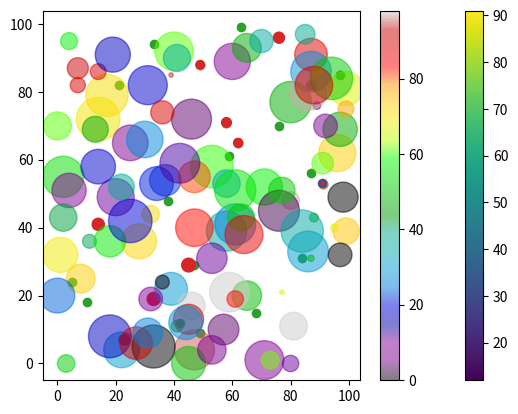

Source code (Python):
# scatter - the scatter() function plots one dot for each observation.
import matplotlib.pyplot as plt
import numpy as np

x = np.array([23, 87, 45, 62, 14, 76, 91, 33, 58, 49])
y = np.array([7, 82, 29, 65, 41, 96, 53, 19, 71, 88])
plt.scatter(x,y)
plt.show()

# now we will compare 2 plots on same figure
x = np.array([23, 87, 45, 62, 14, 76, 91, 33, 58, 49])
y = np.array([7, 82, 29, 65, 41, 96, 53, 19, 71, 88])
plt.scatter(x,y)

x = np.array([47, 33, 68, 21, 84, 59, 10, 97, 42, 76, 63, 5, 87, 49, 38])
y = np.array([29, 94, 15, 82, 31, 61, 18, 85, 12, 70, 99, 24, 56, 9, 48])
plt.scatter(x,y)
plt.show()
# you can apply all the properties of marker

# to color each point different
x = np.array([23, 87, 45, 62, 14, 76, 91, 33, 58, 49])
y = np.array([7, 82, 29, 65, 41, 96, 53, 19, 71, 88])
colors = (["Red", "Blue", "Green", "Yellow", "Purple", "Orange", "Pink", "Brown", "Gray", "Cyan"])

plt.scatter(x,y, c=colors)
plt.show()

# now we will create a color array and specify a colormapin scatter plot
x = np.array([23, 87, 45, 62, 14, 76, 91, 33, 58, 49])
y = np.array([7, 82, 29, 65, 41, 96, 53, 19, 71, 88])
# colors = (["Red", "Blue", "Green", "Yellow", "Purple", "Orange", "Pink", "Brown", "Gray", "Cyan"])
colors = np.array([12, 55, 74, 28, 91, 47, 33, 68, 21, 84])
plt.scatter(x,y, c=colors, cmap='viridis')
#to include colorbar in the plot
plt.colorbar()
plt.show()

# to change size
x = np.array([23, 87, 45, 62, 14, 76, 91, 33, 58, 49])
y = np.array([7, 82, 29, 65, 41, 96, 53, 19, 71, 88])
sizes = np.array([59, 10, 97, 42, 76, 63, 5, 87, 49, 38])
plt.scatter(x,y, s = sizes)
plt.show()

# using command "alpha " you can control the transperancy of dots in plot  and alpha lies between 0 to 1

x = np.random.randint(100, size=(100))
y = np.random.randint(100, size=(100))
colors = np.random.randint(100, size=(100))
sizes = 10*np.random.randint(100, size=(100))
plt.scatter(x,y, c=colors, s=sizes, alpha=0.5, cmap='nipy_spectral')
plt.colorbar()
plt.show()

